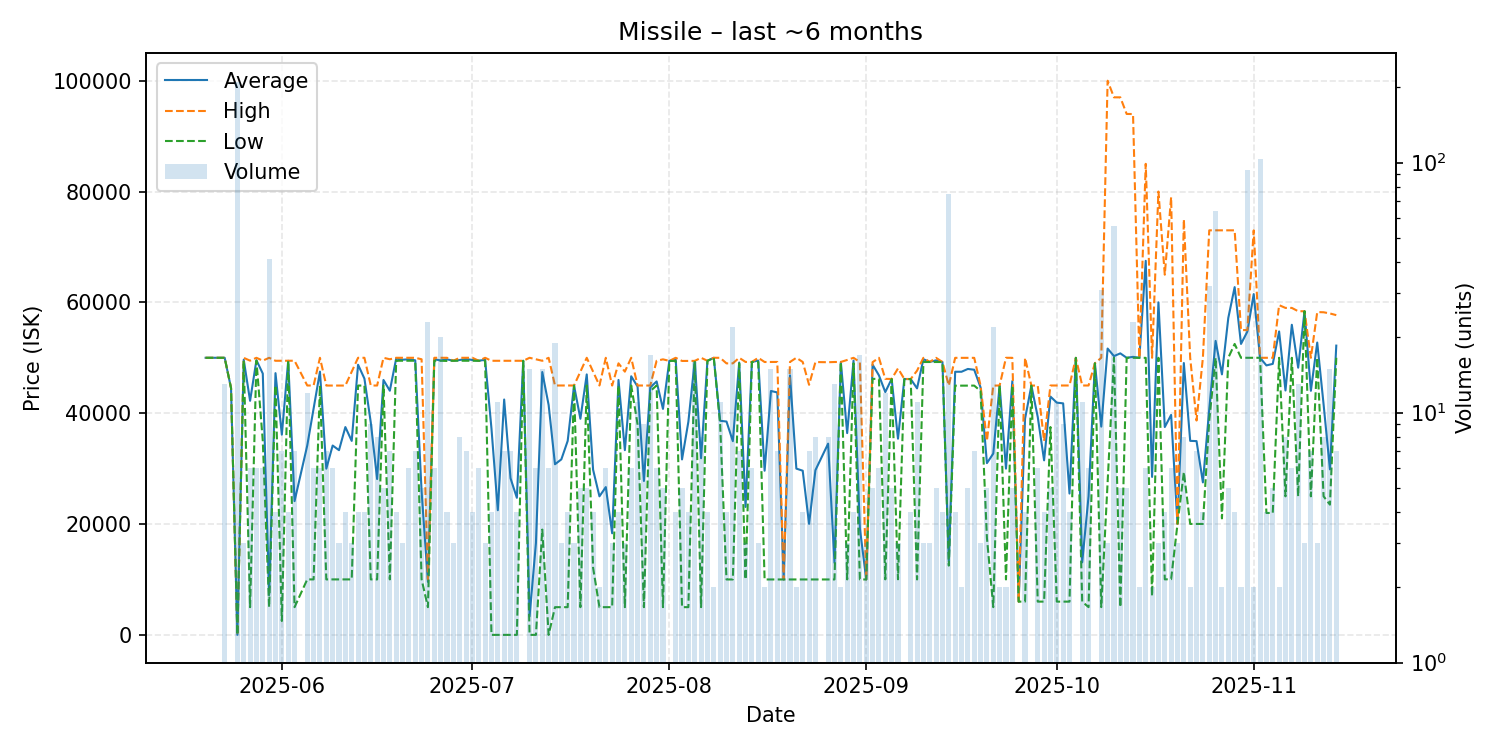

The table this chart was drawn from, first rows:
date, average, highest, lowest, order_count, volume
2025-05-20, 50000, 50000, 50000, 1, 1
2025-05-21, 50000, 50000, 50000, 1, 1
2025-05-22, 50000, 50000, 50000, 1, 1
2025-05-23, 50000, 50000, 50000, 4, 13
2025-05-24, 44550, 44550, 44550, 1, 1
2025-05-25, 10.0, 10.0, 10.0, 11, 210
2025-05-26, 49650, 49990, 49480, 3, 3
2025-05-27, 42238, 49480, 5001, 6, 6
2025-05-28, 49567, 50000, 49480, 6, 6
2025-05-29, 47152, 49480, 35000, 6, 6
2025-05-30, 7195, 50000, 5000, 5, 41
2025-05-31, 47230, 49460, 45000, 4, 4
2025-06-01, 36120, 49460, 2500, 6, 7
2025-06-02, 49460, 49460, 49460, 4, 4
2025-06-03, 24134, 49470, 5000, 6, 7
2025-06-05, 34170, 45000, 10010, 10, 12
2025-06-06, 40833, 45000, 10010, 6, 6
2025-06-07, 47500, 50000, 45000, 6, 6
2025-06-08, 29999, 44990, 10010, 5, 7
2025-06-09, 34165, 44990, 10010, 5, 6
2025-06-10, 33330, 44990, 10010, 3, 3
2025-06-11, 37498, 44990, 10010, 3, 4
2025-06-12, 35000, 47495, 10010, 3, 3
2025-06-13, 48748, 50000, 44990, 4, 4
2025-06-14, 46245, 50000, 44990, 4, 4
2025-06-15, 38333, 45000, 10010, 9, 9
2025-06-16, 28124, 44995, 10000, 8, 8
2025-06-17, 45998, 50000, 45000, 5, 5
2025-06-18, 44059, 49735, 10010, 7, 7
2025-06-19, 49865, 50000, 49470, 4, 4
2025-06-20, 49647, 50000, 49470, 3, 3
2025-06-21, 49735, 50000, 49470, 6, 6
2025-06-22, 49544, 50000, 49470, 7, 7
2025-06-23, 25900, 49735, 10010, 5, 5
2025-06-24, 9565, 10000, 5001, 3, 23
2025-06-25, 49733, 50000, 49470, 6, 6
2025-06-26, 49519, 50000, 49470, 6, 20
2025-06-27, 49715, 50000, 49430, 4, 4
2025-06-28, 49470, 49470, 49470, 3, 3
2025-06-29, 49602, 50000, 49470, 5, 8
2025-06-30, 49773, 50000, 49470, 6, 7
2025-07-01, 49602, 50000, 49470, 4, 4
2025-07-02, 49470, 49470, 49470, 4, 6
2025-07-03, 49640, 50000, 49460, 3, 3
2025-07-04, 37230, 49460, 0.01, 3, 4
2025-07-05, 22496, 49460, 0.01, 9, 11
2025-07-06, 42471, 49460, 0.01, 7, 7
2025-07-07, 28263, 49460, 0.01, 6, 7
2025-07-08, 24730, 49460, 0.01, 4, 4
2025-07-09, 49460, 49460, 49460, 1, 1
2025-07-10, 3333, 50000, 0.01, 3, 15
2025-07-11, 16575, 49725, 0.01, 3, 6
2025-07-12, 47429, 49460, 19000, 6, 15
2025-07-13, 41487, 50000, 0.01, 5, 6
2025-07-14, 30789, 45000, 5000, 5, 19
2025-07-15, 31667, 45000, 5000, 3, 3
2025-07-16, 35000, 45000, 5000, 4, 4
2025-07-17, 44997, 45000, 44990, 3, 3
2025-07-18, 39000, 47500, 5000, 5, 5
2025-07-19, 47000, 50000, 45000, 5, 5
... 117 more rows
